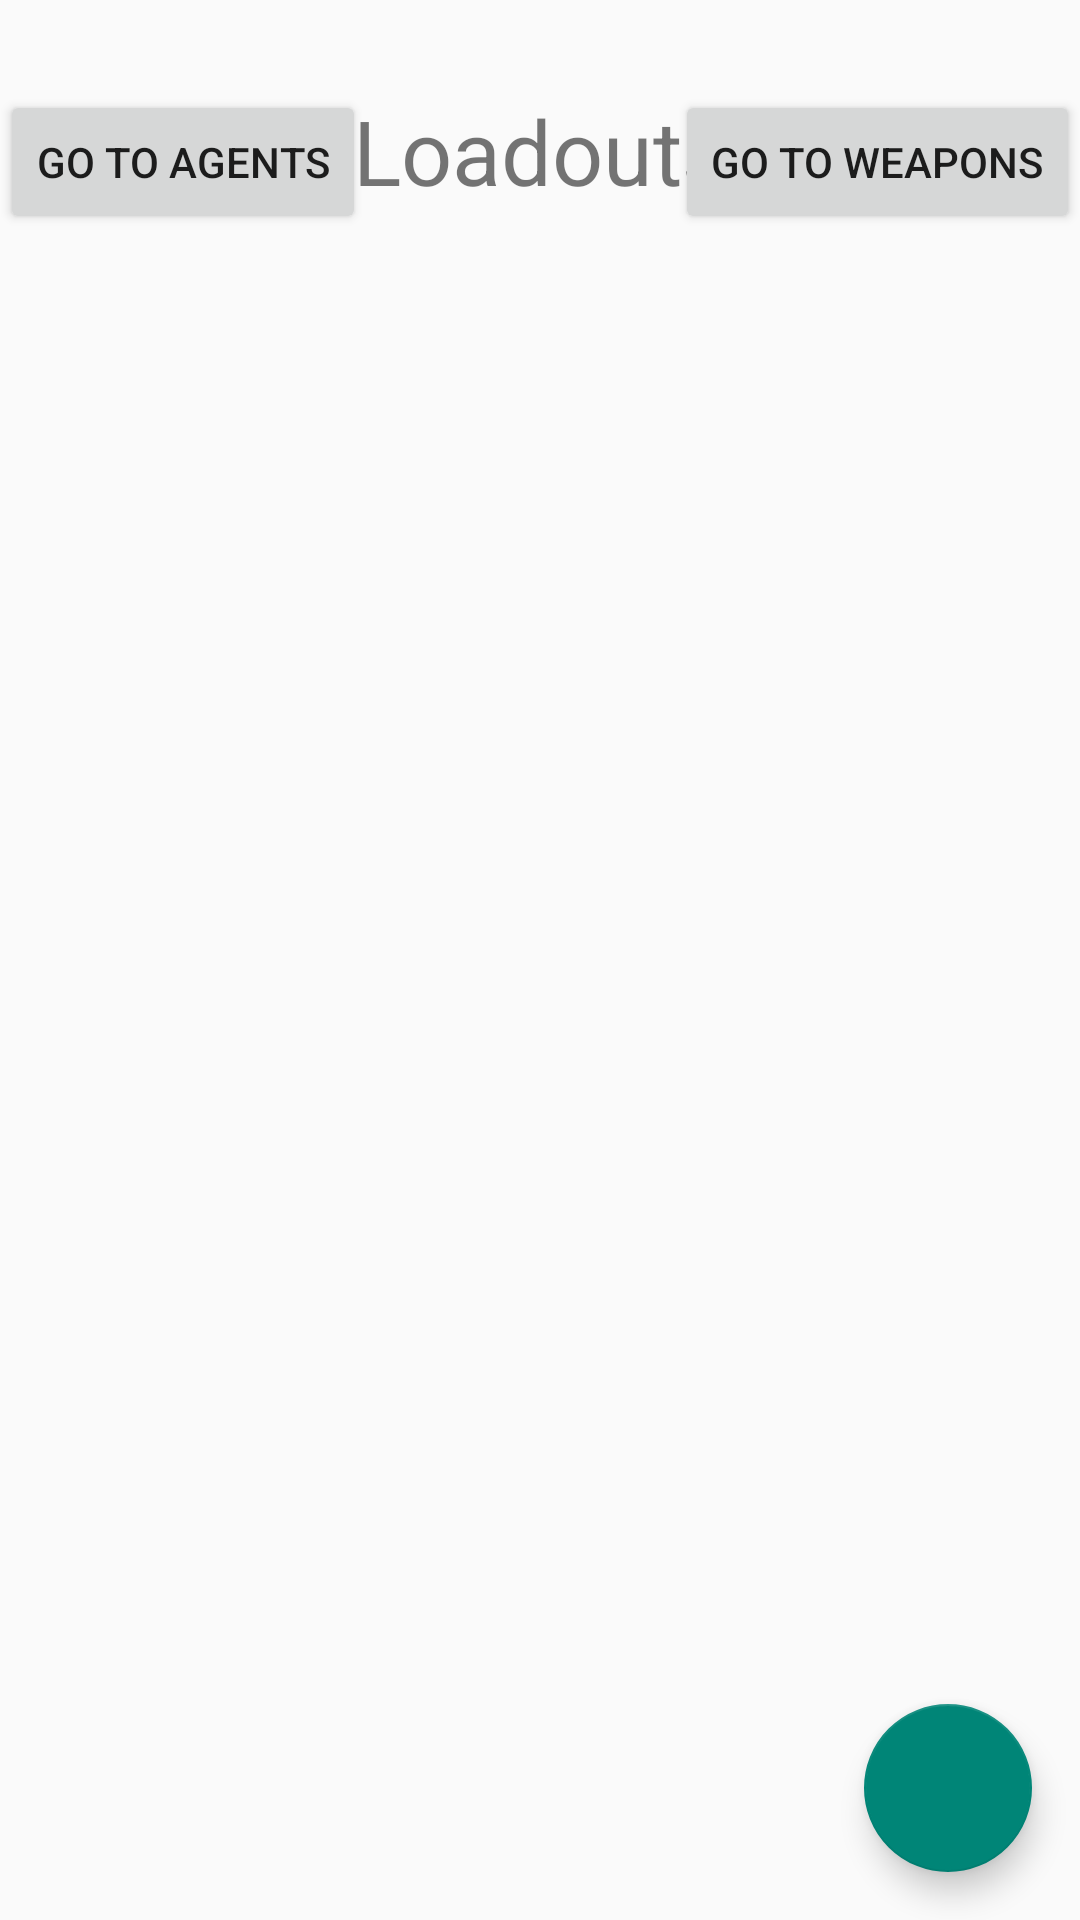

Reconstruct the res/layout file that produces this screen, plus the resources it refers to.
<!-- AndroidManifest.xml: application theme AppTheme.FullScreen -->
<!-- res/layout/activity_main.xml -->
<?xml version="1.0" encoding="utf-8"?>
<androidx.constraintlayout.widget.ConstraintLayout xmlns:android="http://schemas.android.com/apk/res/android"
    xmlns:app="http://schemas.android.com/apk/res-auto"
    xmlns:tools="http://schemas.android.com/tools"
    android:id="@+id/main"
    android:layout_width="match_parent"
    android:layout_height="match_parent"
    tools:context=".MainActivity">

    <TextView
        android:id="@+id/tv_Maintitle"
        android:layout_width="wrap_content"
        android:layout_height="wrap_content"
        android:layout_marginTop="30dp"
        android:text="Loadouts"
        android:textSize="30sp"
        app:layout_constraintEnd_toEndOf="parent"
        app:layout_constraintStart_toEndOf="@+id/btn_agents"
        app:layout_constraintStart_toStartOf="parent"
        app:layout_constraintTop_toTopOf="parent" />

    <Button
        android:id="@+id/btn_agents"
        android:layout_width="wrap_content"
        android:layout_height="wrap_content"
        android:text="Go to agents"
        app:layout_constraintStart_toStartOf="parent"
        app:layout_constraintTop_toTopOf="@+id/tv_Maintitle"
        />

    <Button
        android:id="@+id/btn_weapons"
        android:layout_width="wrap_content"
        android:layout_height="wrap_content"
        android:text="Go to weapons"
        app:layout_constraintEnd_toEndOf="parent"
        app:layout_constraintTop_toTopOf="@+id/tv_Maintitle"
        />

    <com.google.android.material.floatingactionbutton.FloatingActionButton
        android:id="@+id/button_add_task"
        android:layout_width="wrap_content"
        android:layout_height="wrap_content"
        android:layout_margin="16dp"
        android:src="@drawable/add"
        app:layout_constraintBottom_toBottomOf="parent"
        app:layout_constraintEnd_toEndOf="parent"
        />

    <androidx.recyclerview.widget.RecyclerView
        android:id="@+id/gv_loadouts"
        android:layout_width="match_parent"
        android:layout_height="0dp"
        android:horizontalSpacing="6dp"
        android:numColumns="1"
        android:verticalSpacing="6dp"
        app:layout_constraintEnd_toEndOf="parent"
        app:layout_constraintStart_toStartOf="parent"
        app:layout_constraintTop_toBottomOf="@+id/btn_agents"
        />

</androidx.constraintlayout.widget.ConstraintLayout>
<!-- resources referenced by this layout -->
<resources>
  <style name="AppTheme.FullScreen" parent="Theme.AppCompat.Light.NoActionBar">
          <item name="android:windowFullscreen">true</item>
          <item name="android:windowContentOverlay">@null</item>
      </style>
</resources>
